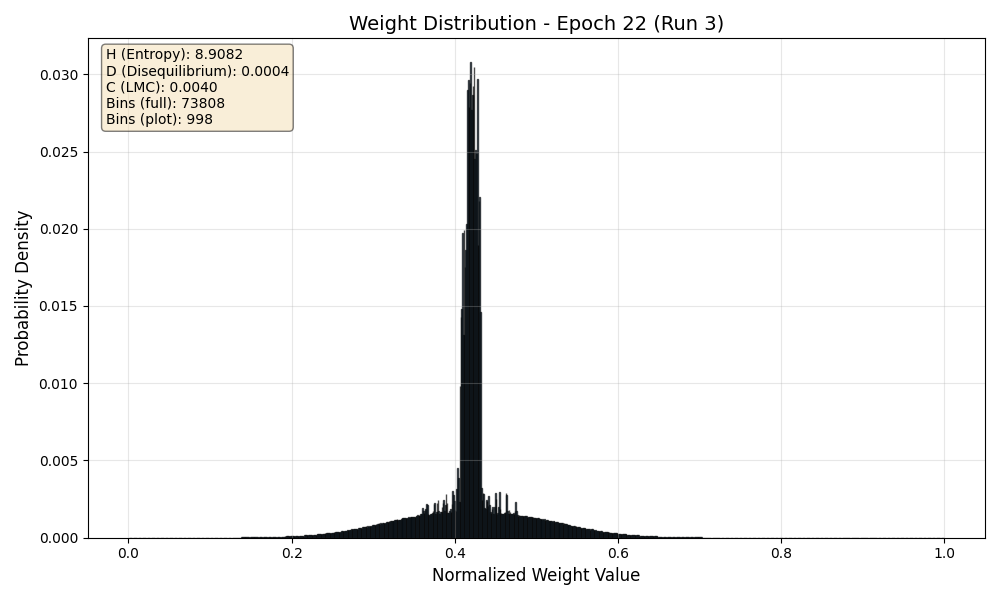

The table this chart was drawn from, first rows:
Bin_Center, Probability
0.000006774, 0.00000003454
0.00002032, 0.0000000001
0.00003387, 0.0000000001
0.00004742, 0.0000000001
0.00006097, 0.0000000001
0.00007452, 0.0000000001
0.00008807, 0.0000000001
0.0001016, 0.0000000001
0.0001152, 0.0000000001
0.0001287, 0.0000000001
0.0001423, 0.0000000001
0.0001558, 0.0000000001
0.0001694, 0.0000000001
0.0001829, 0.0000000001
0.0001965, 0.0000000001
0.00021, 0.0000000001
0.0002236, 0.0000000001
0.0002371, 0.0000000001
0.0002507, 0.0000000001
0.0002642, 0.0000000001
0.0002777, 0.0000000001
0.0002913, 0.0000000001
0.0003048, 0.0000000001
0.0003184, 0.0000000001
0.0003319, 0.0000000001
0.0003455, 0.0000000001
0.000359, 0.0000000001
0.0003726, 0.0000000001
0.0003861, 0.0000000001
0.0003997, 0.0000000001
0.0004132, 0.0000000001
0.0004268, 0.0000000001
0.0004403, 0.0000000001
0.0004539, 0.0000000001
0.0004674, 0.0000000001
0.000481, 0.0000000001
0.0004945, 0.0000000001
0.0005081, 0.0000000001
0.0005216, 0.0000000001
0.0005352, 0.00000003743
0.0005487, 0.00000008648
0.0005623, 0.00000004879
0.0005758, 0.0000000339
0.0005894, 0.00000003517
0.0006029, 0.0000000001
0.0006165, 0.0000000001
0.00063, 0.0000000001
0.0006436, 0.0000000001
0.0006571, 0.00000003098
0.0006707, 0.000000003559
0.0006842, 0.0000000001
0.0006978, 0.0000000001
0.0007113, 0.0000000001
0.0007249, 0.0000000001
0.0007384, 0.0000000001
0.000752, 0.0000000001
0.0007655, 0.0000000001
0.000779, 0.0000000001
0.0007926, 0.0000000001
0.0008061, 0.0000000001
... 73,748 more rows
